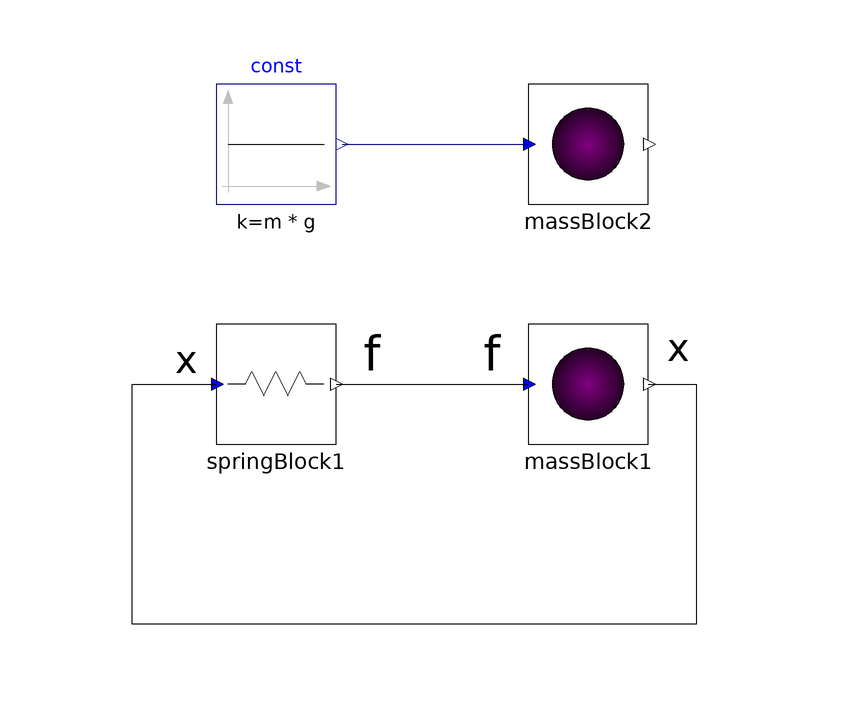

The component connection diagram of the Modelica model below, drawn from its own Placement and Line annotations.

model MassBlockTest
    parameter Mass m = 1.0;
    SpringBlock springBlock1(k = 100) annotation(
      Placement(visible = true, transformation(origin = {-30, 0}, extent = {{-10, -10}, {10, 10}}, rotation = 0)));
    MassBlock massBlock1(m = m, s0(x = 1.0, v = 0.0)) annotation(
      Placement(visible = true, transformation(origin = {22, 0}, extent = {{-10, -10}, {10, 10}}, rotation = 0)));
    Modelica.Blocks.Sources.Constant const(k = m * g) annotation(
      Placement(visible = true, transformation(origin = {-30, 40}, extent = {{-10, -10}, {10, 10}}, rotation = 0)));
    MassBlock massBlock2(m = m, s0(x = 0, v = 5.0)) annotation(
      Placement(visible = true, transformation(origin = {22, 40}, extent = {{-10, -10}, {10, 10}}, rotation = 0)));
  equation
    connect(const.y, massBlock2.f) annotation(
      Line(points = {{-19, 40}, {12, 40}}, color = {0, 0, 127}));
    connect(massBlock1.x, springBlock1.x) annotation(
      Line(points = {{32, 0}, {40, 0}, {40, -40}, {-54, -40}, {-54, 0}, {-40, 0}}));
    connect(springBlock1.f, massBlock1.f) annotation(
      Line(points = {{-20, 0}, {12, 0}}));
    annotation(
      Diagram(graphics = {Text(origin = {-14, 5}, extent = {{-10, 5}, {10, -5}}, textString = "f"), Text(origin = {-49, 7}, extent = {{-13, 1}, {21, -7}}, textString = "x"), Text(origin = {6, 5}, extent = {{-10, 5}, {10, -5}}, textString = "f"), Text(origin = {33, 9}, extent = {{-13, 1}, {21, -7}}, textString = "x")}));
  end MassBlockTest;